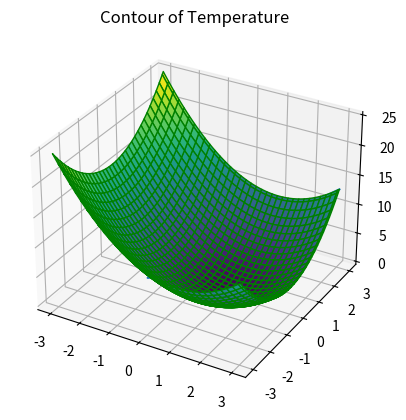

Python code for this plot:
import matplotlib.pyplot as plt
import numpy as np

def main():
    def f(x, y): return x**2 + (y-1)**2

    def grad_f(x, y, h=0.1): return [(f(x + h, y) - f(x - h, y))/(2*h), (f(x, y + h) - f(x, y - h))/(2*h)]

    def Iter(f, grad_f, Bound, N): 
        z = np.zeros((3, N))
        z[:,0] = [Bound, Bound, f(Bound, Bound)]
        for i in range(1, N):
            x, y = -grad_f(z[0, i-1], z[1, i-1])[0], -grad_f(z[0, i-1], z[1, i-1])[1]
            a, b = z[0, i - 1] + x, z[1, i - 1] + y
            while f(a, b) > f(z[0, i-1], z[1, i-1]):
                a = a/2
                b = b/2
            
            z[0, i] = a
            z[1, i] = b
        
        return z

    h = 0.01
    colorinterpolation = 50
    colourMap = plt.cm.jet

    x, y = np.linspace(-3, 3, int(1/h) + 1), np.linspace(-3, 3, int(1/h) + 1)
    X, Y = np.meshgrid(x, y)
    Z = f(X, Y)
    
    # print(Iter(f, grad_f, 3, 20))

    ax = plt.axes(projection='3d')
    ax.plot_surface(Y, X, Z, cmap='viridis', edgecolor='green')
    ax.set_title('Contour of Temperature')
    ax.plot(Iter(f, grad_f, 3, 20)[0], Iter(f, grad_f, 3, 20)[1], Iter(f, grad_f, 3, 20)[2])
    plt.show()

main()